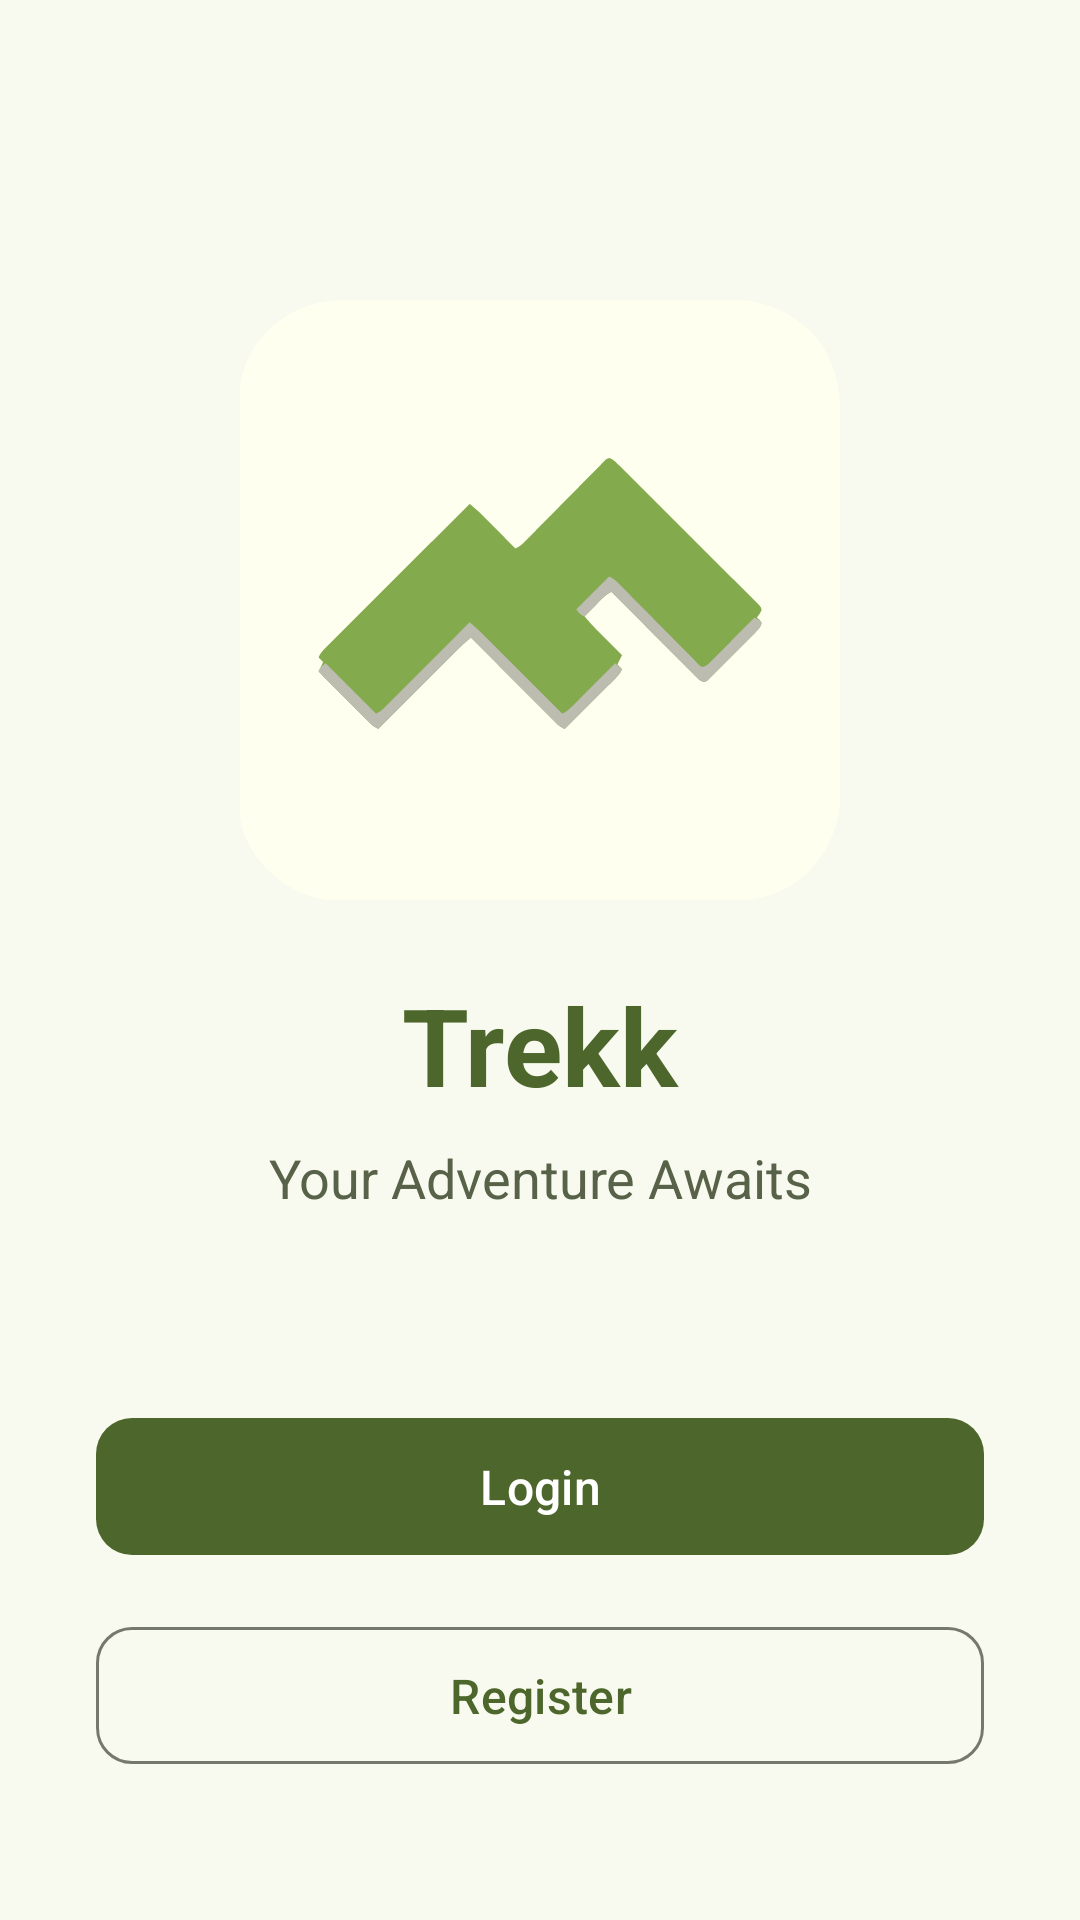

Layout XML and referenced resources for this Android screen:
<!-- AndroidManifest.xml: application theme Theme.Trekk -->
<!-- res/layout/activity_startup.xml -->
<?xml version="1.0" encoding="utf-8"?>
<androidx.constraintlayout.widget.ConstraintLayout xmlns:android="http://schemas.android.com/apk/res/android"
    xmlns:app="http://schemas.android.com/apk/res-auto"
    android:layout_width="match_parent"
    android:layout_height="match_parent"
    android:background="?attr/colorSurface">

    <com.google.android.material.imageview.ShapeableImageView
        android:id="@+id/logoImageView"
        android:layout_width="200dp"
        android:layout_height="200dp"
        android:layout_marginTop="100dp"
        android:src="@drawable/ic_logo"
        app:layout_constraintEnd_toEndOf="parent"
        app:layout_constraintStart_toStartOf="parent"
        app:layout_constraintTop_toTopOf="parent"/>

    <com.google.android.material.textview.MaterialTextView
        android:id="@+id/appNameTextView"
        android:layout_width="wrap_content"
        android:layout_height="wrap_content"
        android:layout_marginTop="24dp"
        android:text="Trekk"
        android:textSize="36sp"
        android:textStyle="bold"
        android:textColor="?attr/colorPrimary"
        app:layout_constraintEnd_toEndOf="parent"
        app:layout_constraintStart_toStartOf="parent"
        app:layout_constraintTop_toBottomOf="@id/logoImageView" />

    <com.google.android.material.textview.MaterialTextView
        android:id="@+id/taglineTextView"
        android:layout_width="wrap_content"
        android:layout_height="wrap_content"
        android:layout_marginTop="8dp"
        android:text="Your Adventure Awaits"
        android:textSize="18sp"
        android:textColor="?attr/colorSecondary"
        app:layout_constraintEnd_toEndOf="parent"
        app:layout_constraintStart_toStartOf="parent"
        app:layout_constraintTop_toBottomOf="@id/appNameTextView" />

    <com.google.android.material.button.MaterialButton
        android:id="@+id/loginButton"
        android:layout_width="0dp"
        android:layout_height="wrap_content"
        android:layout_marginStart="32dp"
        android:layout_marginEnd="32dp"
        android:layout_marginBottom="16dp"
        android:padding="12dp"
        android:text="Login"
        android:textSize="16sp"
        app:cornerRadius="12dp"
        app:layout_constraintBottom_toTopOf="@id/registerButton"
        app:layout_constraintEnd_toEndOf="parent"
        app:layout_constraintStart_toStartOf="parent" />

    <com.google.android.material.button.MaterialButton
        android:id="@+id/registerButton"
        style="@style/Widget.Material3.Button.OutlinedButton"
        android:layout_width="0dp"
        android:layout_height="wrap_content"
        android:layout_marginStart="32dp"
        android:layout_marginEnd="32dp"
        android:layout_marginBottom="48dp"
        android:padding="12dp"
        android:text="Register"
        android:textSize="16sp"
        app:cornerRadius="12dp"
        app:layout_constraintBottom_toBottomOf="parent"
        app:layout_constraintEnd_toEndOf="parent"
        app:layout_constraintStart_toStartOf="parent" />

</androidx.constraintlayout.widget.ConstraintLayout>
<!-- resources referenced by this layout -->
<resources>
  <color name="md_theme_primary">#4C662B</color>
  <color name="md_theme_onPrimary">#FFFFFF</color>
  <color name="md_theme_primaryContainer">#CDEDA3</color>
  <color name="md_theme_onPrimaryContainer">#354E16</color>
  <color name="md_theme_secondary">#586249</color>
  <color name="md_theme_onSecondary">#FFFFFF</color>
  <color name="md_theme_secondaryContainer">#DCE7C8</color>
  <color name="md_theme_onSecondaryContainer">#404A33</color>
  <color name="md_theme_tertiary">#386663</color>
  <color name="md_theme_onTertiary">#FFFFFF</color>
  <color name="md_theme_tertiaryContainer">#BCECE7</color>
  <color name="md_theme_onTertiaryContainer">#1F4E4B</color>
  <color name="md_theme_error">#BA1A1A</color>
  <color name="md_theme_onError">#FFFFFF</color>
  <color name="md_theme_errorContainer">#FFDAD6</color>
  <color name="md_theme_onErrorContainer">#93000A</color>
  <color name="md_theme_background">#F9FAEF</color>
  <color name="md_theme_onBackground">#1A1C16</color>
  <color name="md_theme_surface">#F9FAEF</color>
  <color name="md_theme_onSurface">#1A1C16</color>
  <color name="md_theme_surfaceVariant">#E1E4D5</color>
  <color name="md_theme_onSurfaceVariant">#44483D</color>
  <color name="md_theme_outline">#75796C</color>
  <color name="md_theme_outlineVariant">#C5C8BA</color>
  <color name="md_theme_inverseSurface">#2F312A</color>
  <color name="md_theme_inverseOnSurface">#F1F2E6</color>
  <color name="md_theme_inversePrimary">#B1D18A</color>
  <color name="md_theme_primaryFixed">#CDEDA3</color>
  <color name="md_theme_onPrimaryFixed">#102000</color>
  <color name="md_theme_primaryFixedDim">#B1D18A</color>
  <color name="md_theme_onPrimaryFixedVariant">#354E16</color>
  <color name="md_theme_secondaryFixed">#DCE7C8</color>
  <color name="md_theme_onSecondaryFixed">#151E0B</color>
  <color name="md_theme_secondaryFixedDim">#BFCBAD</color>
  <color name="md_theme_onSecondaryFixedVariant">#404A33</color>
  <color name="md_theme_tertiaryFixed">#BCECE7</color>
  <color name="md_theme_onTertiaryFixed">#00201E</color>
  <color name="md_theme_tertiaryFixedDim">#A0D0CB</color>
  <color name="md_theme_onTertiaryFixedVariant">#1F4E4B</color>
  <color name="md_theme_surfaceDim">#DADBD0</color>
  <color name="md_theme_surfaceBright">#F9FAEF</color>
  <color name="md_theme_surfaceContainerLowest">#FFFFFF</color>
  <color name="md_theme_surfaceContainerLow">#F3F4E9</color>
  <color name="md_theme_surfaceContainer">#EEEFE3</color>
  <color name="md_theme_surfaceContainerHigh">#E8E9DE</color>
  <color name="md_theme_surfaceContainerHighest">#E2E3D8</color>
</resources>
